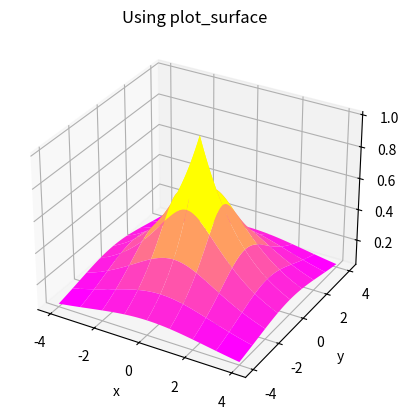

Here is the Python script that generated this plot:
#---------------------------------------
#   CH_12_17_6_EX_1_Mplot3d_Surface.py
#---------------------------------------
from mpl_toolkits import mplot3d
import matplotlib.pyplot as plt
import numpy as np
#
x = np.linspace(-4,4,81)
y = np.linspace(-4,4,81)
X, Y = np.meshgrid(x, y)
Z = np.exp(-0.5*np.sqrt(X**2 + Y**2))
#
fig1 = plt.figure()
ax1 = plt.axes(projection='3d')
ax1.plot_surface(X, Y, Z, rstride=10, cstride=10, cmap = 'spring')
ax1.set_xlabel('x')
ax1.set_ylabel('y')
ax1.set_zlabel('z')
plt.title('Using plot_surface')
#
plt.savefig('CH_12_17_6_Mplot3d_Surface.png')
plt.show()























































































	


